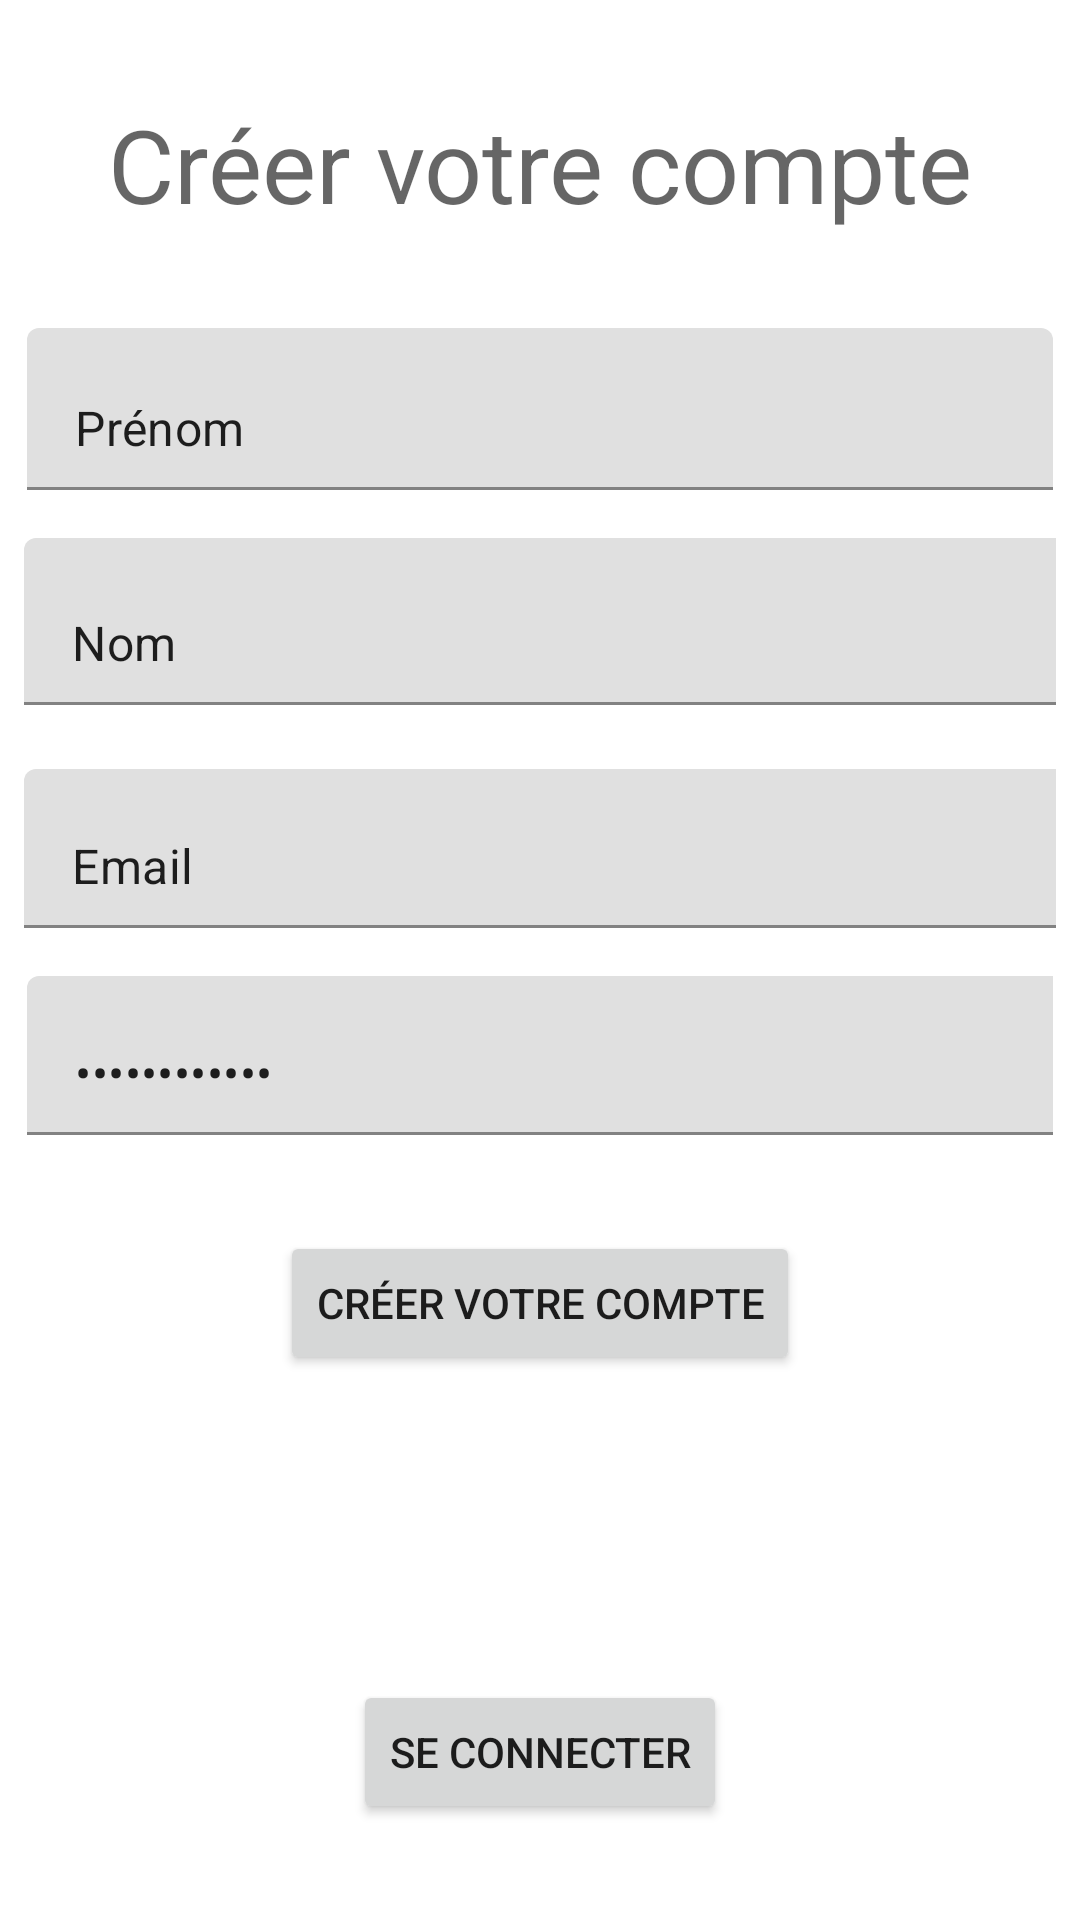

Reconstruct the res/layout file that produces this screen, plus the resources it refers to.
<!-- AndroidManifest.xml: application theme Theme.JAL -->
<!-- res/layout/activity_creation.xml -->
<?xml version="1.0" encoding="utf-8"?>
<androidx.constraintlayout.widget.ConstraintLayout xmlns:android="http://schemas.android.com/apk/res/android"
    xmlns:app="http://schemas.android.com/apk/res-auto"
    xmlns:tools="http://schemas.android.com/tools"
    android:layout_width="match_parent"
    android:layout_height="match_parent"
    tools:context=".CreationActivity">

    <TextView
        android:id="@+id/textView4"
        android:layout_width="wrap_content"
        android:layout_height="wrap_content"
        android:layout_marginTop="32dp"
        android:text="Créer votre compte"
        android:textAppearance="@style/TextAppearance.AppCompat.Display1"
        app:layout_constraintEnd_toEndOf="parent"
        app:layout_constraintStart_toStartOf="parent"
        app:layout_constraintTop_toTopOf="parent" />

    <com.google.android.material.textfield.TextInputLayout
        android:id="@+id/textInputLayout8"
        android:layout_width="342dp"
        android:layout_height="54dp"
        android:layout_marginTop="32dp"
        app:layout_constraintEnd_toEndOf="parent"
        app:layout_constraintStart_toStartOf="parent"
        app:layout_constraintTop_toBottomOf="@+id/textView4">

        <EditText
            android:id="@+id/prenom_inscription"
            android:layout_width="match_parent"
            android:layout_height="match_parent"
            android:ems="10"
            android:inputType="textPersonName"
            android:text="Prénom" />
    </com.google.android.material.textfield.TextInputLayout>

    <com.google.android.material.textfield.TextInputLayout
        android:id="@+id/textInputLayout9"
        android:layout_width="344dp"
        android:layout_height="61dp"
        android:layout_marginTop="16dp"
        app:layout_constraintEnd_toEndOf="parent"
        app:layout_constraintStart_toStartOf="parent"
        app:layout_constraintTop_toBottomOf="@+id/textInputLayout8">

        <EditText
            android:id="@+id/nom_inscription"
            android:layout_width="361dp"
            android:layout_height="wrap_content"
            android:ems="10"
            android:inputType="textPersonName"
            android:text="Nom" />
    </com.google.android.material.textfield.TextInputLayout>

    <com.google.android.material.textfield.TextInputLayout
        android:id="@+id/textInputLayout10"
        android:layout_width="344dp"
        android:layout_height="53dp"
        android:layout_marginTop="16dp"
        app:layout_constraintEnd_toEndOf="parent"
        app:layout_constraintStart_toStartOf="parent"
        app:layout_constraintTop_toBottomOf="@+id/textInputLayout9">

        <EditText
            android:id="@+id/email_inscription"
            android:layout_width="365dp"
            android:layout_height="wrap_content"
            android:ems="10"
            android:inputType="textEmailAddress"
            android:text="Email" />
    </com.google.android.material.textfield.TextInputLayout>

    <com.google.android.material.textfield.TextInputLayout
        android:id="@+id/textInputLayout11"
        android:layout_width="342dp"
        android:layout_height="53dp"
        android:layout_marginTop="16dp"
        app:layout_constraintEnd_toEndOf="parent"
        app:layout_constraintStart_toStartOf="parent"
        app:layout_constraintTop_toBottomOf="@+id/textInputLayout10">

        <EditText
            android:id="@+id/mdp_inscription"
            android:layout_width="363dp"
            android:layout_height="wrap_content"
            android:ems="10"
            android:inputType="textPassword"
            android:text="Mot de passe" />
    </com.google.android.material.textfield.TextInputLayout>

    <Button
        android:id="@+id/buttonCreation"
        android:layout_width="wrap_content"
        android:layout_height="wrap_content"
        android:layout_marginTop="32dp"
        android:text="Créer votre compte"
        app:layout_constraintEnd_toEndOf="parent"
        app:layout_constraintStart_toStartOf="parent"
        app:layout_constraintTop_toBottomOf="@+id/textInputLayout11" />

    <Button
        android:id="@+id/buttonSeConnecter"
        android:layout_width="wrap_content"
        android:layout_height="wrap_content"
        android:layout_marginBottom="32dp"
        android:text="Se connecter"
        app:layout_constraintBottom_toBottomOf="parent"
        app:layout_constraintEnd_toEndOf="parent"
        app:layout_constraintStart_toStartOf="parent" />

</androidx.constraintlayout.widget.ConstraintLayout>
<!-- resources referenced by this layout -->
<resources>
  <style name="Theme.JAL" parent="Theme.MaterialComponents.DayNight.DarkActionBar">
          
          <item name="colorPrimary">@color/green_blue</item>
          <item name="colorPrimaryVariant">@color/green</item>
          <item name="colorOnPrimary">@color/white</item>
          
          <item name="colorSecondary">@color/teal_200</item>
          <item name="colorSecondaryVariant">@color/teal_700</item>
          <item name="colorOnSecondary">@color/black</item>
          
          <item name="android:statusBarColor" tools:targetApi="l">?attr/colorPrimaryVariant</item>
          
      </style>
  <color name="green">#4BF42D</color>
  <color name="white">#FFFFFFFF</color>
  <color name="teal_200">#FF03DAC5</color>
  <color name="teal_700">#FF018786</color>
  <color name="black">#FF000000</color>
</resources>
